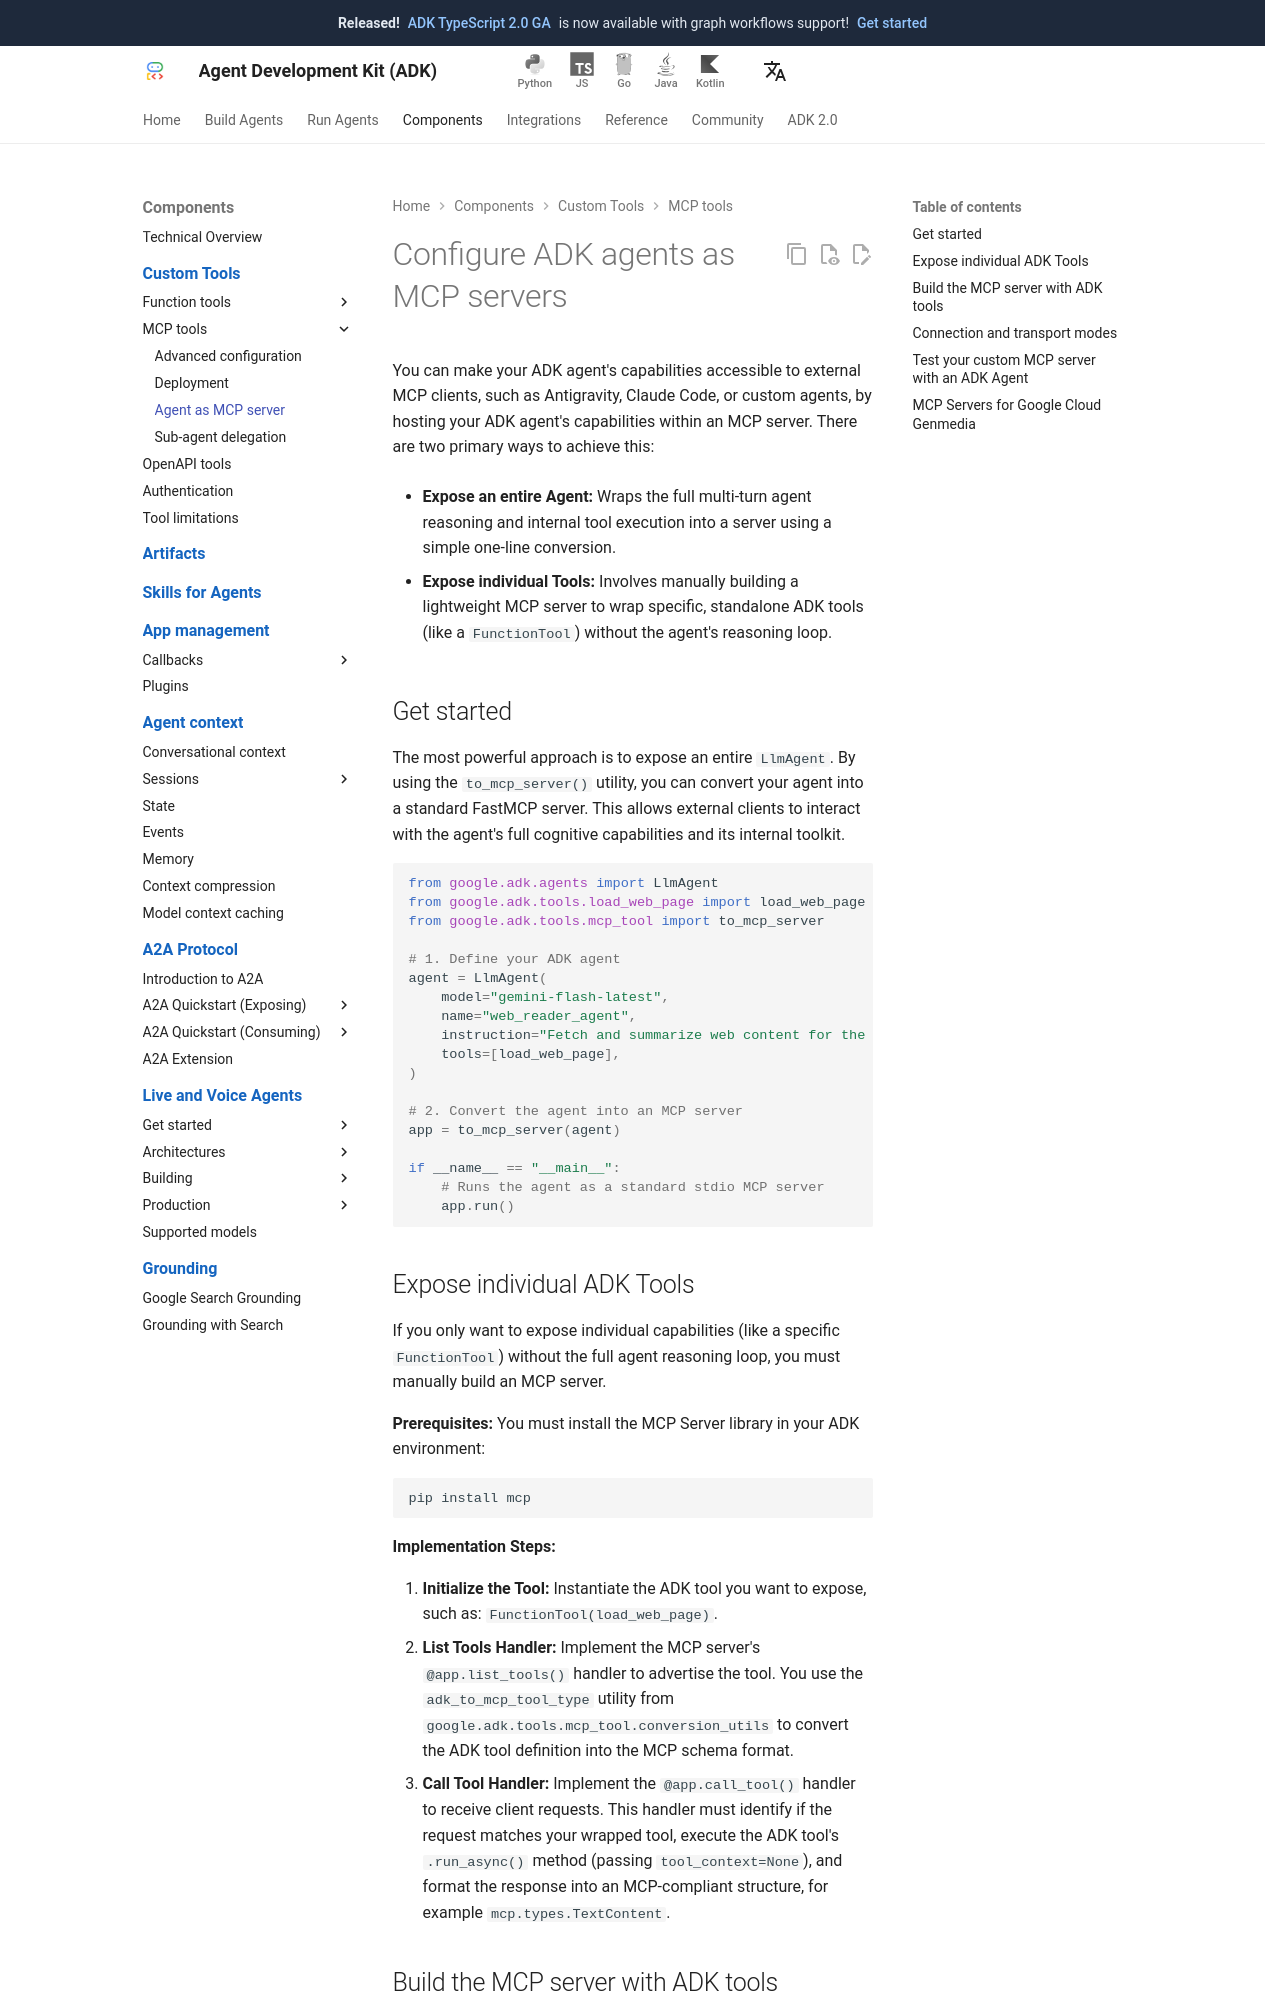

repository: adk-labs/adk-docs · page: tools-custom/mcp-tools/agent-as-server/index.html · generator: mkdocs

# Configure ADK agents as MCP servers

You can make your ADK agent's capabilities accessible to external MCP clients, such as 
Antigravity, Claude Code, or custom agents, by hosting your ADK agent's capabilities within an MCP server.
There are two primary ways to achieve this:

* **Expose an entire Agent:** Wraps the full multi-turn agent reasoning and 
  internal tool execution into a server using a simple one-line conversion.

* **Expose individual Tools:** Involves manually building a lightweight MCP 
  server to wrap specific, standalone ADK tools (like a `FunctionTool`) without 
  the agent's reasoning loop.

## Get started
The most powerful approach is to expose an entire `LlmAgent`. By using the 
`to_mcp_server()` utility, you can convert your agent into a standard FastMCP 
server. This allows external clients to interact with the agent's full cognitive 
capabilities and its internal toolkit.

```python
from google.adk.agents import LlmAgent
from google.adk.tools.load_web_page import load_web_page
from google.adk.tools.mcp_tool import to_mcp_server

# 1. Define your ADK agent
agent = LlmAgent(
    model="gemini-flash-latest", 
    name="web_reader_agent", 
    instruction="Fetch and summarize web content for the user.", 
    tools=[load_web_page], 
)

# 2. Convert the agent into an MCP server
app = to_mcp_server(agent)

if __name__ == "__main__":
    # Runs the agent as a standard stdio MCP server
    app.run()
```

## Expose individual ADK Tools
If you only want to expose individual capabilities (like a specific `FunctionTool`) 
without the full agent reasoning loop, you must manually build an MCP server.

**Prerequisites:**
You must install the MCP Server library in your ADK environment:
```bash
pip install mcp
```

**Implementation Steps:**

1. **Initialize the Tool:** Instantiate the ADK tool you want to expose, such as:
   `FunctionTool(load_web_page)`.
2. **List Tools Handler:** Implement the MCP server's `@app.list_tools()` 
   handler to advertise the tool. You use the `adk_to_mcp_tool_type` utility 
   from `google.adk.tools.mcp_tool.conversion_utils` to convert the ADK tool 
   definition into the MCP schema format.
3. **Call Tool Handler:** Implement the `@app.call_tool()` handler to receive 
   client requests. This handler must identify if the request matches your 
   wrapped tool, execute the ADK tool's `.run_async()` method (passing 
   `tool_context=None`), and format the response into an MCP-compliant 
   structure, for example `mcp.types.TextContent`.
